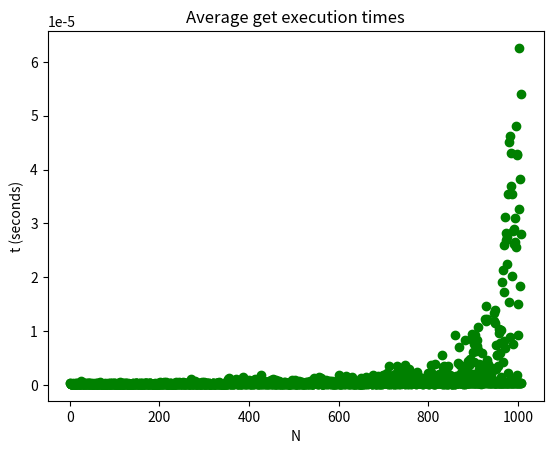

Here is the Python script that generated this plot:
class HashTable:
    def __init__(self, capacity):
        self._capacity = capacity
        self._slots = [None] * self._capacity
        self._data = [None] * self._capacity

    def put(self,key,data):
        hashvalue = self.hashfunction(key, len(self._slots))

        if self._slots[hashvalue] is None:
            self._slots[hashvalue] = key
            self._data[hashvalue] = data
        else:
            if self._slots[hashvalue] == key:
                self._data[hashvalue] = data  #replace
            else:
                nextslot = self.rehash(hashvalue, len(self._slots))
                while self._slots[nextslot] != None and \
                              self._slots[nextslot] != key:
                    nextslot = self.rehash(nextslot, len(self._slots))

                if self._slots[nextslot] == None:
                    self._slots[nextslot]=key
                    self._data[nextslot]=data
                else:
                    self._data[nextslot] = data #replace

    def get(self, key):
        startslot = self.hashfunction(key, len(self._slots))

        data = None
        stop = False
        found = False
        position = startslot
        while self._slots[position] != None and \
                               not found and not stop:
            if self._slots[position] == key:
                found = True
                data = self._data[position]
            else:
                position = self.rehash(position, len(self._slots))
                if position == startslot:
                    stop = True
            return data

    def __getitem__(self, key):
        return self.get(key)

    def __setitem__(self, key, data):
        self.put(key, data)

    def hashfunction(self, key, size):
        return key % size

    def rehash(self, oldhash, size):
        return (oldhash+1)%size


if __name__ == "__main__":
    import matplotlib.pyplot as plt
    import random
    import sys
    import time


    def is_prime(n):
        """Check if a number is prime."""
        if n <= 1:
            return False
        if n <= 3:
            return True
        if n % 2 == 0 or n % 3 == 0:
            return False
        i = 5
        while i * i <= n:
            if n % i == 0 or n % (i + 2) == 0:
                return False
            i += 6
        return True


    def next_prime(n):
        """Return the next prime greater than n."""
        prime = n
        found = False
        while not found:
            prime += 1
            if is_prime(prime):
                found = True
        return prime

    BIGINT = 100000000
    N = next_prime(1000)-1
    M = 100
    put_run_time_list = []
    get_run_time_list = []
    keys = [random.randint(1, BIGINT) for _ in range(N)]
    values = [random.randint(1, BIGINT) for _ in range(N)]

    capacity = N+1
    htables = [HashTable(capacity) for _ in range(M)]

    for n in range(1, N):
        start_time = time.time()  # seconds since 00:00:00 UTC on January 1, 1970.
        for h in htables:
            h.put(keys[n], values[n])
        end_time = time.time()

        elapsed_secs = end_time - start_time
        put_run_time_list.append(elapsed_secs / M)

        start_time = time.time()  # seconds since 00:00:00 UTC on January 1, 1970.
        for h in htables:
            #k = keys[random.randint(0, n-1)]
            k = keys[n]
            h.get(k)
        end_time = time.time()
        elapsed_secs = end_time - start_time
        get_run_time_list.append(elapsed_secs / M)

        if n % 100 == 0:
            sys.stdout.write(f"{n}")
        elif n % 10 == 0:
            sys.stdout.write(".")
            sys.stdout.flush()

    plt.scatter(range(1, N), put_run_time_list, color="green")

    plt.title('Average put execution times')
    plt.xlabel('N')
    plt.ylabel('t (seconds)')

    plt.show()

    plt.scatter(range(1, N), get_run_time_list, color="green")

    plt.title('Average get execution times')
    plt.xlabel('N')
    plt.ylabel('t (seconds)')

    plt.show()


    # put_run_time_list = []
    # get_run_time_list = []
    # for n in N:
    #     h = HashTable(next_prime(n*2))
    #     print("n=%d" % n)
    #     sys.stdout.flush()  # make sure it outputs the above line right away.
    #
    #     keys = [random.randint(1, BIGINT) for _ in range(n)]
    #     values = [random.randint(1, BIGINT) for _ in range(n)]
    #     start_time = time.time()  # seconds since 00:00:00 UTC on January 1, 1970.
    #     for i in range(n):
    #         h.put(keys[i], values[i])
    #     end_time = time.time()
    #
    #     elapsed_secs = end_time - start_time
    #     put_run_time_list.append(elapsed_secs / n)
    #
    #     start_time = time.time()  # seconds since 00:00:00 UTC on January 1, 1970.
    #     for k in keys:
    #         h.get(k)
    #     end_time = time.time()
    #     elapsed_secs = end_time - start_time
    #     get_run_time_list.append(elapsed_secs / len(keys))
    #
    # plt.scatter(N, put_run_time_list, color="red")
    #
    # plt.title('Average put execution times')
    # plt.xlabel('N')
    # plt.ylabel('t (seconds)')
    #
    # plt.show()
    #
    # plt.scatter(N, get_run_time_list, color="red")
    #
    # plt.title('Average get execution times')
    # plt.xlabel('N')
    # plt.ylabel('t (seconds)')
    #
    # plt.show()

